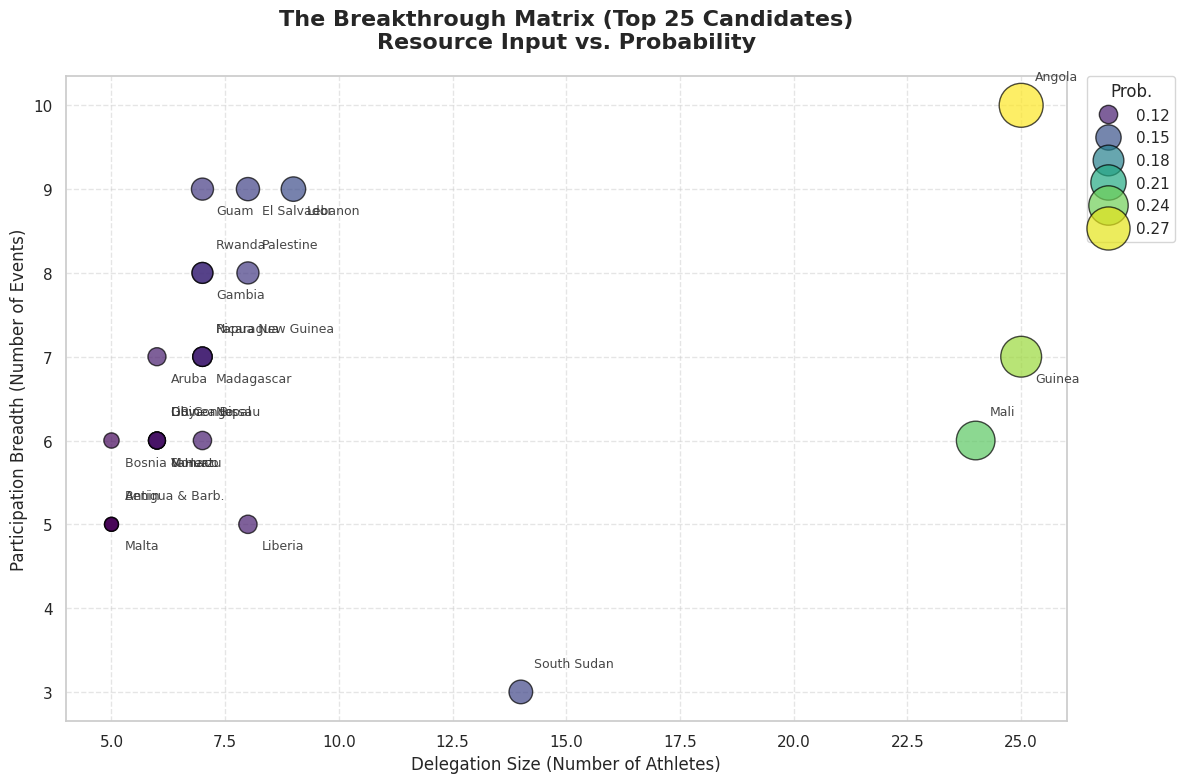
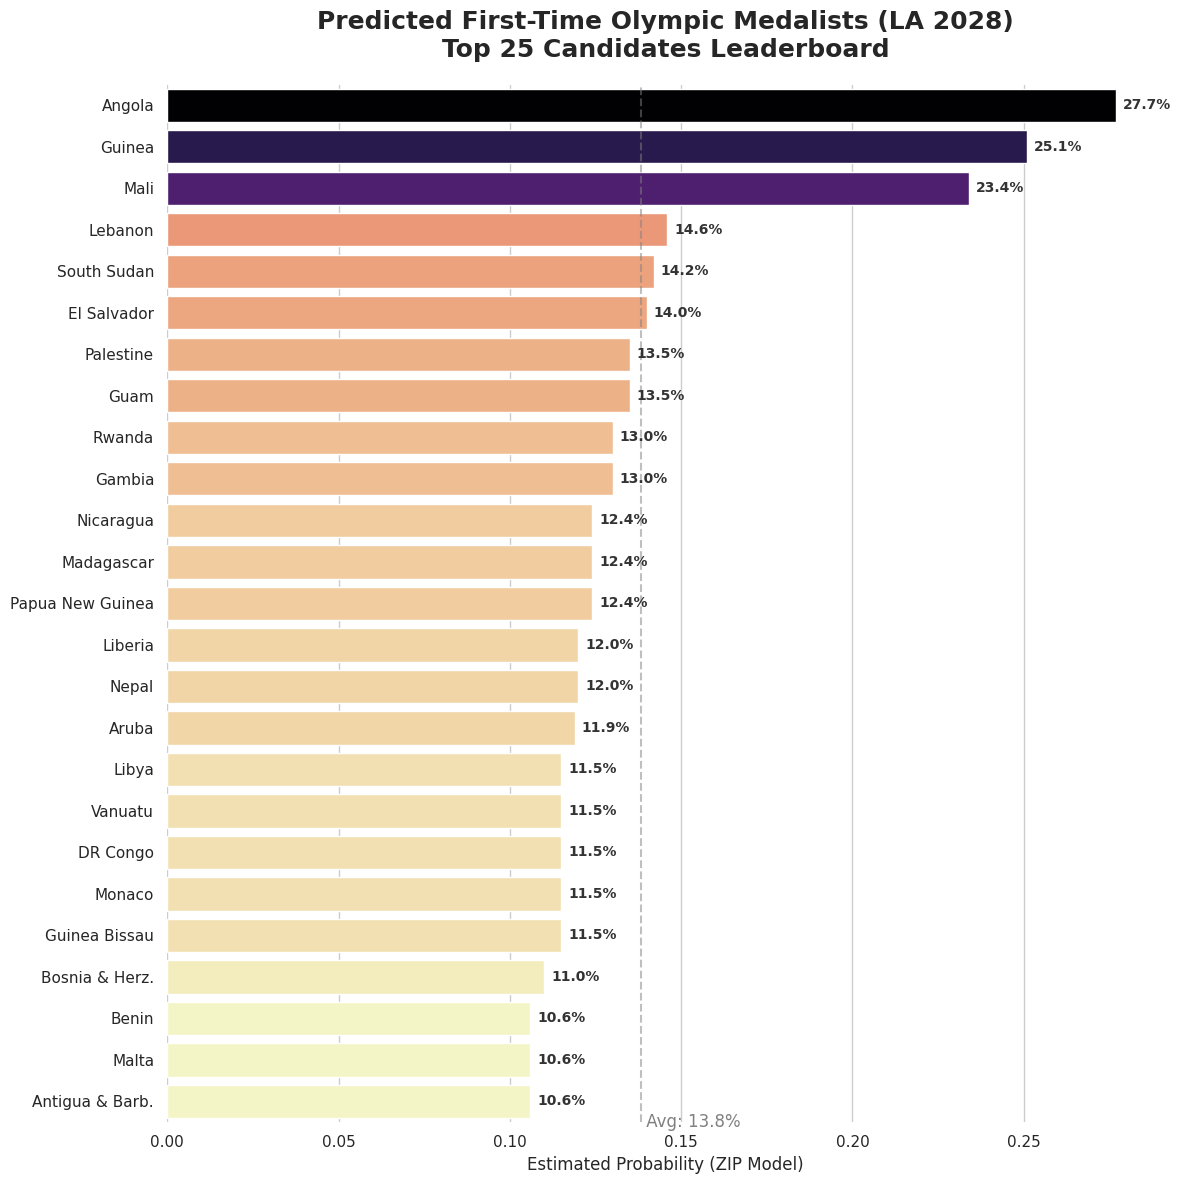

Python code for these plots, in order:
import matplotlib.pyplot as plt
import seaborn as sns
import pandas as pd
import numpy as np

# ==========================================
# 1. 准备 Top 25 数据 (Expanded Dataset)
# ==========================================
# 数据来源：基于 ZIP 模型对 2028 年所有未拿牌国家的完整预测
data = {
    'Country': [
        'Angola', 'Guinea', 'Mali', 'Lebanon', 'South Sudan',
        'El Salvador', 'Palestine', 'Guam', 'Rwanda', 'Gambia',
        'Nicaragua', 'Madagascar', 'Papua New Guinea', 'Liberia', 'Nepal',
        'Aruba', 'Libya', 'Vanuatu', 'DR Congo', 'Monaco',
        'Guinea Bissau', 'Bosnia & Herz.', 'Benin', 'Malta', 'Antigua & Barb.'
    ],
    'Probability': [
        0.277, 0.251, 0.234, 0.146, 0.142,
        0.140, 0.135, 0.135, 0.130, 0.130,
        0.124, 0.124, 0.124, 0.120, 0.120,
        0.119, 0.115, 0.115, 0.115, 0.115,
        0.115, 0.110, 0.106, 0.106, 0.106
    ],
    'Athletes': [
        25, 25, 24, 9, 14,
        8, 8, 7, 7, 7,
        7, 7, 7, 8, 7,
        6, 6, 6, 6, 6,
        6, 5, 5, 5, 5
    ],
    'Events': [
        10, 7, 6, 9, 3,
        9, 8, 9, 8, 8,
        7, 7, 7, 5, 6,
        7, 6, 6, 6, 6,
        6, 6, 5, 5, 5
    ]
}
df = pd.DataFrame(data)

# ==========================================
# 2. 设置绘图风格
# ==========================================
sns.set_theme(style="whitegrid", font_scale=1.0) # 稍微调小字体以适应更多数据
plt.rcParams['font.family'] = 'sans-serif'

# ==========================================
# 3. 图表 A: 升级版突破矩阵 (Bubble Chart)
# ==========================================
fig, ax = plt.subplots(figsize=(12, 8)) # 画布加大

# 绘制散点
scatter = sns.scatterplot(
    data=df,
    x='Athletes',
    y='Events',
    size='Probability',
    sizes=(100, 1000), # 气泡大小范围
    hue='Probability',
    palette='viridis',
    alpha=0.7,
    edgecolor='black',
    linewidth=1.0,
    ax=ax
)

# 智能添加标签 (避免重叠，只标注 Top 15 或特殊的)
# 这里为了信息量，标注所有点，但稍微错开位置
for i in range(df.shape[0]):
    # 简单的避让逻辑：奇数行向上偏，偶数行向下偏
    y_offset = 0.3 if i % 2 == 0 else -0.3
    ax.text(
        df.Athletes[i] + 0.3,
        df.Events[i] + y_offset,
        df.Country[i],
        fontsize=9,
        color='#333333',
        alpha=0.9
    )

ax.set_title("The Breakthrough Matrix (Top 25 Candidates)\nResource Input vs. Probability", fontsize=16, weight='bold', pad=20)
ax.set_xlabel("Delegation Size (Number of Athletes)", fontsize=12)
ax.set_ylabel("Participation Breadth (Number of Events)", fontsize=12)
ax.grid(True, linestyle='--', alpha=0.5)

# 调整图例位置
plt.legend(bbox_to_anchor=(1.02, 1), loc=2, borderaxespad=0., title="Prob.")
plt.tight_layout()
plt.savefig('Chart1_Matrix_Top25.png', dpi=300)
print("✅ 图表 1 (Top 25 矩阵) 已保存")

# ==========================================
# 4. 图表 B: 升级版排行榜 (Long Bar Chart)
# ==========================================
# 拉长画布高度以容纳 25 个条形
fig, ax = plt.subplots(figsize=(12, 12))

# 创建渐变色
norm = plt.Normalize(df['Probability'].min(), df['Probability'].max())
sm_map = plt.cm.ScalarMappable(cmap="magma_r", norm=norm)
palette = [sm_map.to_rgba(x) for x in df['Probability']]

# 绘制水平条形图
bars = sns.barplot(data=df, x='Probability', y='Country', palette=palette, ax=ax)

# 添加数值标签
for i, v in enumerate(df['Probability']):
    ax.text(v + 0.002, i, f"{v:.1%}", va='center', fontsize=10, fontweight='bold', color='#333333')

# 装饰
ax.set_title("Predicted First-Time Olympic Medalists (LA 2028)\nTop 25 Candidates Leaderboard", fontsize=18, weight='bold', pad=20)
ax.set_xlabel("Estimated Probability (ZIP Model)", fontsize=12)
ax.set_ylabel("")

# 添加一条平均线 (可选)
avg_prob = df['Probability'].mean()
ax.axvline(avg_prob, color='gray', linestyle='--', alpha=0.5)
ax.text(avg_prob, 24.5, f' Avg: {avg_prob:.1%}', color='gray', va='center')

sns.despine(left=True, bottom=True)
plt.tight_layout()
plt.savefig('Chart2_Leaderboard_Top25.png', dpi=300)
print("✅ 图表 2 (Top 25 排行榜) 已保存")

plt.show()